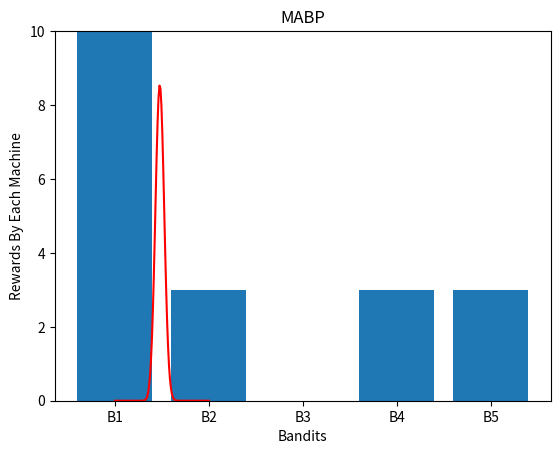
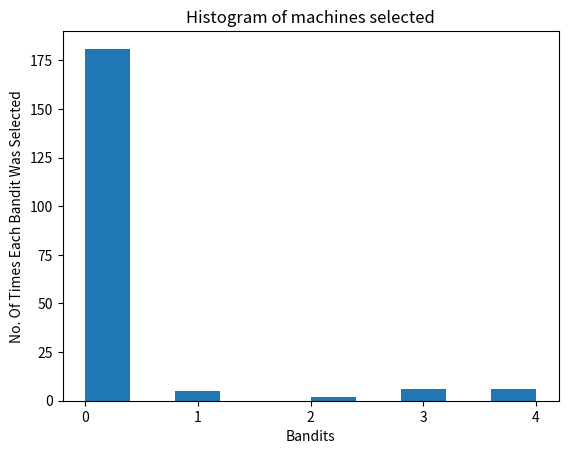

Write the Python code that produced these figures, in order.
#!/usr/bin/env python3
# -*- coding: utf-8 -*-
"""
Created on Wed Sep 18 21:02:12 2019

@author: shaktikumar
"""


import random
import pandas as pd
import matplotlib.pyplot as plt


# the data input will be from Jerrod's simulation
def gather_data_from_sim():
    # Sim to throw the data
    data = {}
    data['B1'] = [random.randint(1, 5) for x in range(200)]
    data['B2'] = [random.randint(0, 1) for x in range(200)]
    data['B3'] = [random.randint(0, 1) for x in range(200)]
    data['B4'] = [random.randint(0, 1) for x in range(200)]
    data['B5'] = [random.randint(0, 1) for x in range(200)]
    return data


data = pd.DataFrame(gather_data_from_sim())
observations = 200
machines = 5

machine_selected = []
rewards = [0] * machines
penalties = [0] * machines
total_reward = 0
for n in range(0, observations):
    bandit = 0
    beta_max = 0
    for i in range(0, machines):
        beta_d = random.betavariate(rewards[i] + 1, penalties[i] + 1)
        if beta_d > beta_max:
            beta_max = beta_d
            bandit = i
    machine_selected.append(bandit)
    reward = data.values[n, bandit]
    if reward >= 1:
        rewards[bandit] = rewards[bandit] + 1
    else:
        penalties[bandit] = penalties[bandit] + 1
    total_reward = total_reward + reward

print("\n\nRewards By Machine = ", rewards)
print("\nTotal Rewards = ", total_reward)
print("\nMachine Selected At Each Round By Thompson Sampling : \n", machine_selected)

# Visualizing the rewards of each machine
plt.bar(['B1','B2','B3','B4','B5'],rewards)
plt.title('MABP')
plt.xlabel('Bandits')
plt.ylabel('Rewards By Each Machine')
plt.show()

# Number Of Times Each Machine Was Selected
from collections import Counter
print("\n\nNumber Of Times Each Machine Was Selected By The Thompson Sampling Algorithm : \n",dict(Counter(machine_selected)))

# Visualizing the Number Of Times Each Machine Was Selected
plt.figure()
plt.hist(machine_selected)
plt.title('Histogram of machines selected')
plt.xlabel('Bandits')
plt.xticks(range(0, 5))
plt.ylabel('No. Of Times Each Bandit Was Selected')
plt.show()

import numpy as np
from scipy.stats import beta
import matplotlib.pyplot as plt
import matplotlib.axis as axes
a, b = 5, 10
plt.figure(1)
x = np.linspace(0, 1, num=100)
y = beta.pdf(x, a, b)
plt.ion()
plt.ylim(0, 10)
fig, = plt.plot(x, y, 'r-')
for i in range(50):
    a = a + 1
    b = b + 1
    x = np.linspace(0, 1, num=100)
    y = beta.pdf(x, a, b)
    fig.set_data(x, y)
    plt.draw()
    plt.pause(0.1)
plt.show()